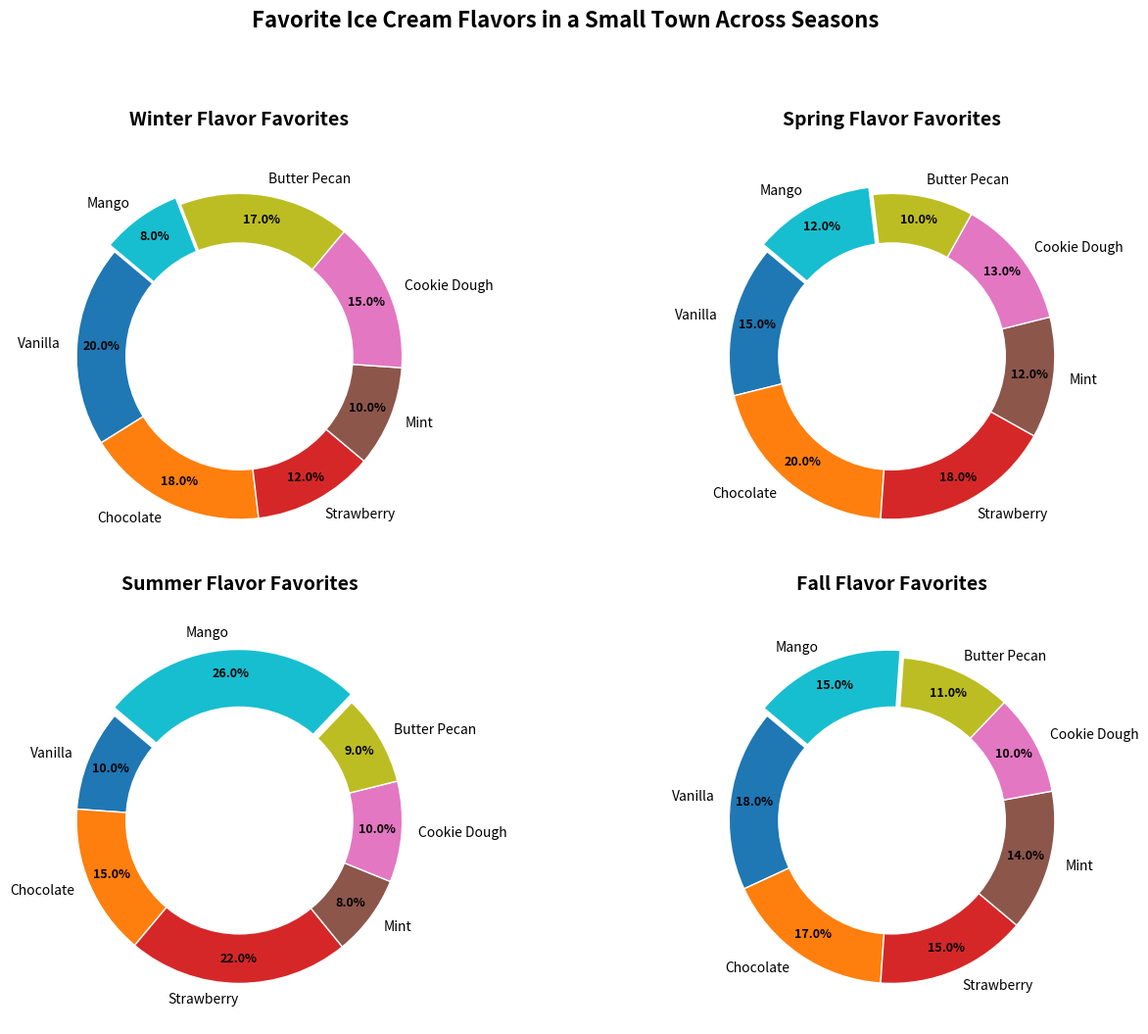

Here is the Python script that generated this plot:
import matplotlib.pyplot as plt
import numpy as np

# Backstory: Analyzing the favorite ice cream flavors within a small town over different seasons

# Ice cream flavors
flavors = ['Vanilla', 'Chocolate', 'Strawberry', 'Mint', 'Cookie Dough', 'Butter Pecan', 'Mango']

# Seasonal flavor popularity percentages
winter_popularity = [20, 18, 12, 10, 15, 17, 8]
spring_popularity = [15, 20, 18, 12, 13, 10, 12]
summer_popularity = [10, 15, 22, 8, 10, 9, 26]
fall_popularity = [18, 17, 15, 14, 10, 11, 15]

# Define colors for each flavor using a set colormap
colors = plt.cm.tab10(np.linspace(0, 1, len(flavors)))

fig, axs = plt.subplots(2, 2, figsize=(14, 10))

# Subplot titles
season_titles = ["Winter Flavor Favorites", "Spring Flavor Favorites", "Summer Flavor Favorites", "Fall Flavor Favorites"]

# Data for subplots
seasonal_popularities = [winter_popularity, spring_popularity, summer_popularity, fall_popularity]

# Create pie charts for each season
for i, ax in enumerate(axs.flat):
    wedges, texts, autotexts = ax.pie(seasonal_popularities[i], labels=flavors, colors=colors, autopct='%1.1f%%',
                                      startangle=140, pctdistance=0.85,
                                      wedgeprops=dict(edgecolor='w'),
                                      explode=[0.05 if flavor == 'Mango' else 0 for flavor in flavors])
    
    # Draw circle for the donut hole effect
    centre_circle = plt.Circle((0, 0), 0.70, fc='white')
    ax.add_artist(centre_circle)
    
    # Set each subplot title
    ax.set_title(season_titles[i], fontsize=14, fontweight='bold', pad=20)
    
    # Customize text properties
    for text in texts:
        text.set_fontsize(10)
    
    for autotext in autotexts:
        autotext.set_fontsize(9)
        autotext.set_fontweight('bold')
        autotext.set_color('black')

# Main title for the set of subplots
fig.suptitle('Favorite Ice Cream Flavors in a Small Town Across Seasons', fontsize=16, fontweight='bold', y=1.05)

# Adjust layout to avoid overlap
fig.tight_layout()

# Show the plots
plt.show()
